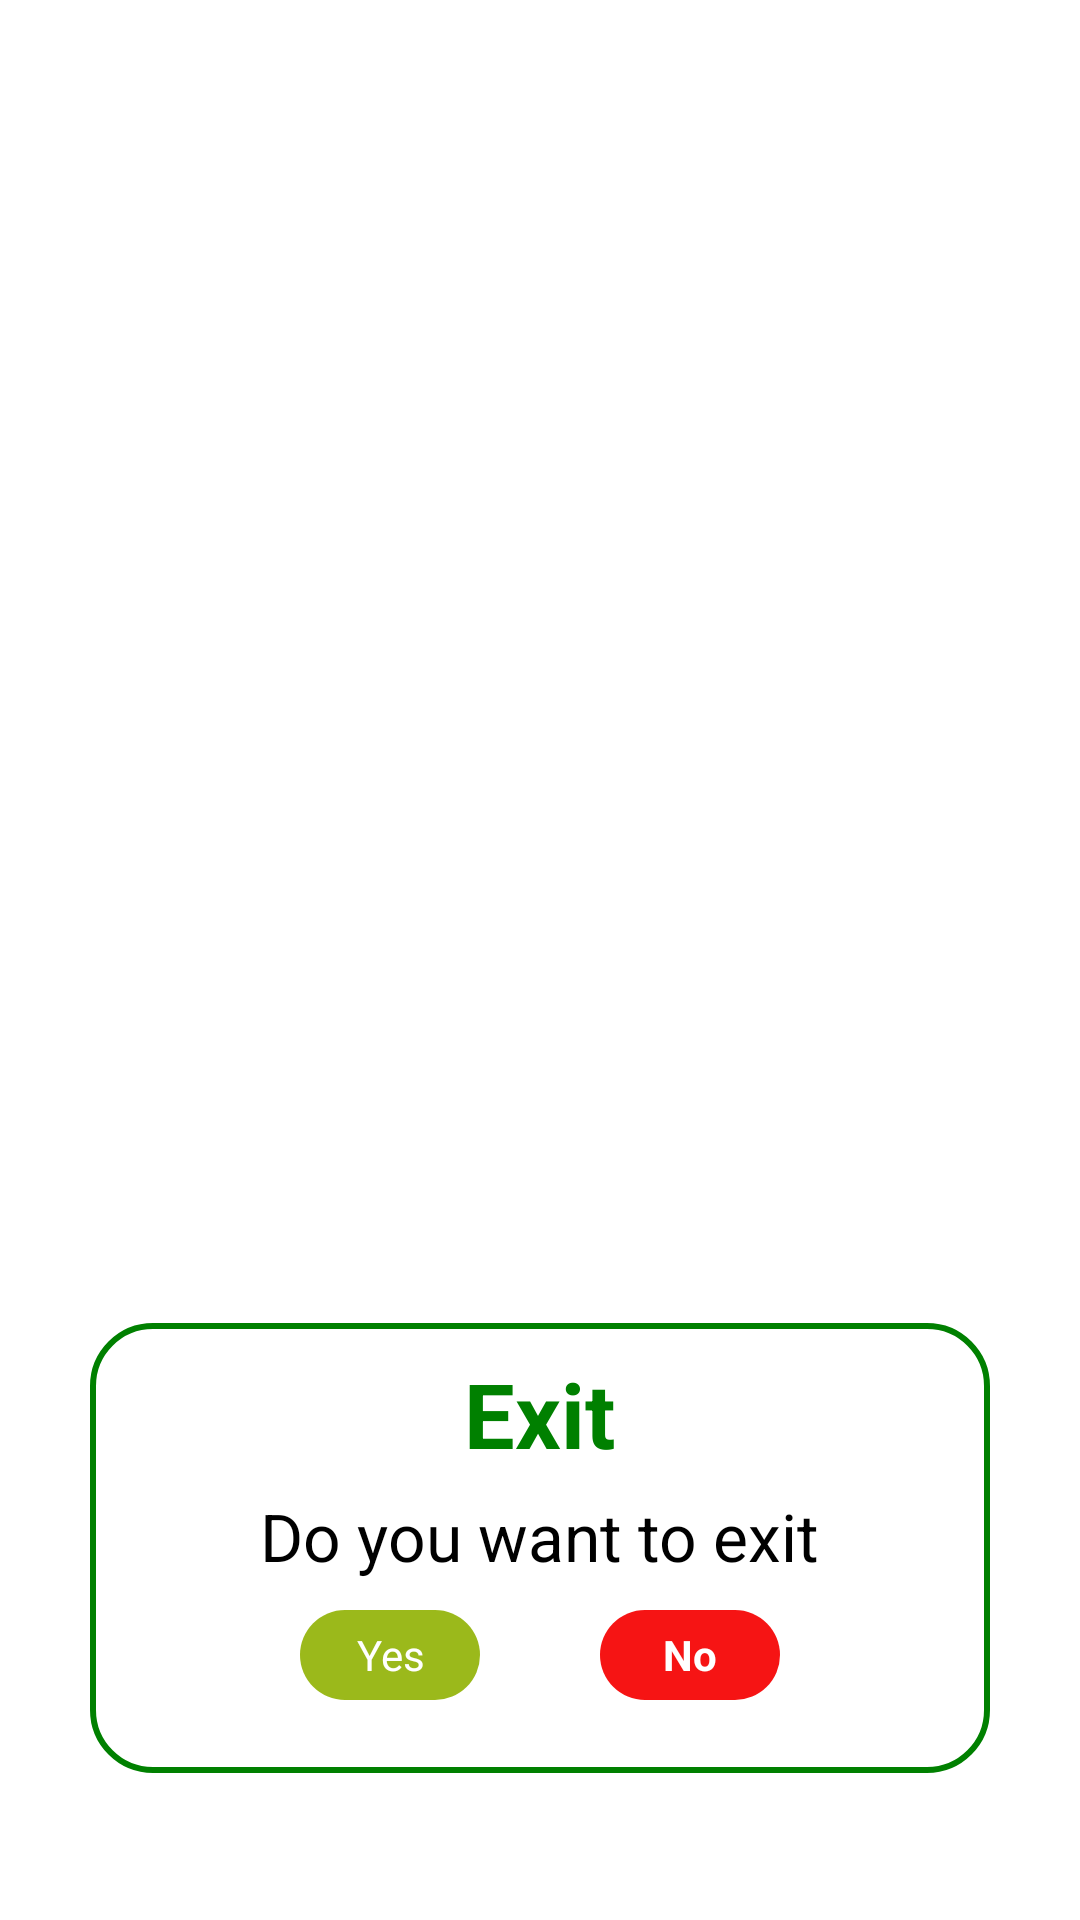

Produce the Android XML layout that renders to this screen, including the resource entries it uses.
<!-- AndroidManifest.xml: application theme Theme.NaturePhotoFrame -->
<!-- res/layout/activity_exit_screen.xml -->
<?xml version="1.0" encoding="utf-8"?>
<androidx.constraintlayout.widget.ConstraintLayout xmlns:android="http://schemas.android.com/apk/res/android"
    xmlns:app="http://schemas.android.com/apk/res-auto"
    xmlns:tools="http://schemas.android.com/tools"
    android:layout_width="match_parent"
    android:layout_height="match_parent"
    android:background="@drawable/app_background"
    tools:context=".Activities.ExitScreen">

    <RelativeLayout
        android:layout_width="300dp"
        android:layout_height="150dp"
        android:layout_marginLeft="20dp"
        android:layout_marginRight="20dp"
        android:background="@drawable/exit"
        app:layout_constraintBottom_toBottomOf="parent"
        app:layout_constraintEnd_toEndOf="parent"
        app:layout_constraintStart_toStartOf="parent"
        app:layout_constraintTop_toTopOf="parent"
        app:layout_constraintVertical_bias="0.9">

        <TextView
            android:id="@+id/exit"
            android:layout_width="wrap_content"
            android:layout_height="wrap_content"
            android:layout_centerHorizontal="true"
            android:layout_marginTop="10dp"
            android:text="Exit"
            android:textColor="@color/dark_green"
            android:textSize="30sp"
            android:textStyle="bold" />

        <TextView
            android:id="@+id/doYou"
            android:layout_width="wrap_content"
            android:layout_height="wrap_content"
            android:layout_below="@+id/exit"
            android:layout_centerHorizontal="true"
            android:layout_marginTop="6dp"
            android:text="Do you want to exit"
            android:textColor="@color/black"
            android:textSize="22sp" />

        <LinearLayout
            android:layout_width="match_parent"
            android:layout_height="wrap_content"
            android:layout_below="@+id/doYou"
            android:layout_marginTop="10dp"
            android:gravity="center_horizontal"
            android:orientation="horizontal">

            <TextView
                android:id="@+id/yes"
                android:layout_width="60dp"
                android:layout_height="30dp"
                android:layout_below="@+id/doYou"
                android:layout_marginRight="20dp"
                android:background="@drawable/exit_yes"
                android:gravity="center"
                android:text="Yes"
                android:textColor="@color/white" />

            <TextView
                android:id="@+id/no"
                android:layout_width="60dp"
                android:layout_height="30dp"
                android:layout_below="@+id/doYou"
                android:layout_marginLeft="20dp"
                android:background="@drawable/exit_no"
                android:gravity="center"
                android:text="No"
                android:textColor="@color/white"
                android:textStyle="bold" />
        </LinearLayout>

    </RelativeLayout>
</androidx.constraintlayout.widget.ConstraintLayout>
<!-- resources referenced by this layout -->
<resources>
  <color name="black">#FF000000</color>
  <color name="dark_green">#008000</color>
  <color name="white">#FFFFFFFF</color>
  <!-- drawable exit (drawable) -->
  <?xml version="1.0" encoding="utf-8"?>
  <shape xmlns:android="http://schemas.android.com/apk/res/android">
  
      <stroke android:color="@color/dark_green"
          android:width="2dp"/>
      <corners android:radius="20dp"/>
  </shape>
  <!-- drawable exit_no (drawable) -->
  <?xml version="1.0" encoding="utf-8"?>
  <shape xmlns:android="http://schemas.android.com/apk/res/android">
  
      <solid android:color="@color/DarkRed"/>
      <corners android:radius="40dp"/>
  </shape>
  <!-- drawable exit_yes (drawable) -->
  <?xml version="1.0" encoding="utf-8"?>
  <shape xmlns:android="http://schemas.android.com/apk/res/android">
  
      <solid android:color="@color/light_green"/>
      <corners android:radius="20dp"/>
  </shape>
  <style name="Theme.NaturePhotoFrame" parent="Theme.MaterialComponents.DayNight.NoActionBar">
          
          <item name="colorPrimary">@color/purple_500</item>
          <item name="colorPrimaryVariant">@color/purple_700</item>
          <item name="colorOnPrimary">@color/white</item>
          
          <item name="colorSecondary">@color/teal_200</item>
          <item name="colorSecondaryVariant">@color/teal_700</item>
          <item name="colorOnSecondary">@color/black</item>
          
          <item name="android:statusBarColor" tools:targetApi="l">?attr/colorPrimaryVariant</item>
          
      </style>
  <color name="DarkRed">#F61414</color>
  <color name="light_green">#9bb91b </color>
  <color name="purple_500">#FF6200EE</color>
  <color name="purple_700">#FF3700B3</color>
  <color name="teal_200">#FF03DAC5</color>
  <color name="teal_700">#FF018786</color>
</resources>
